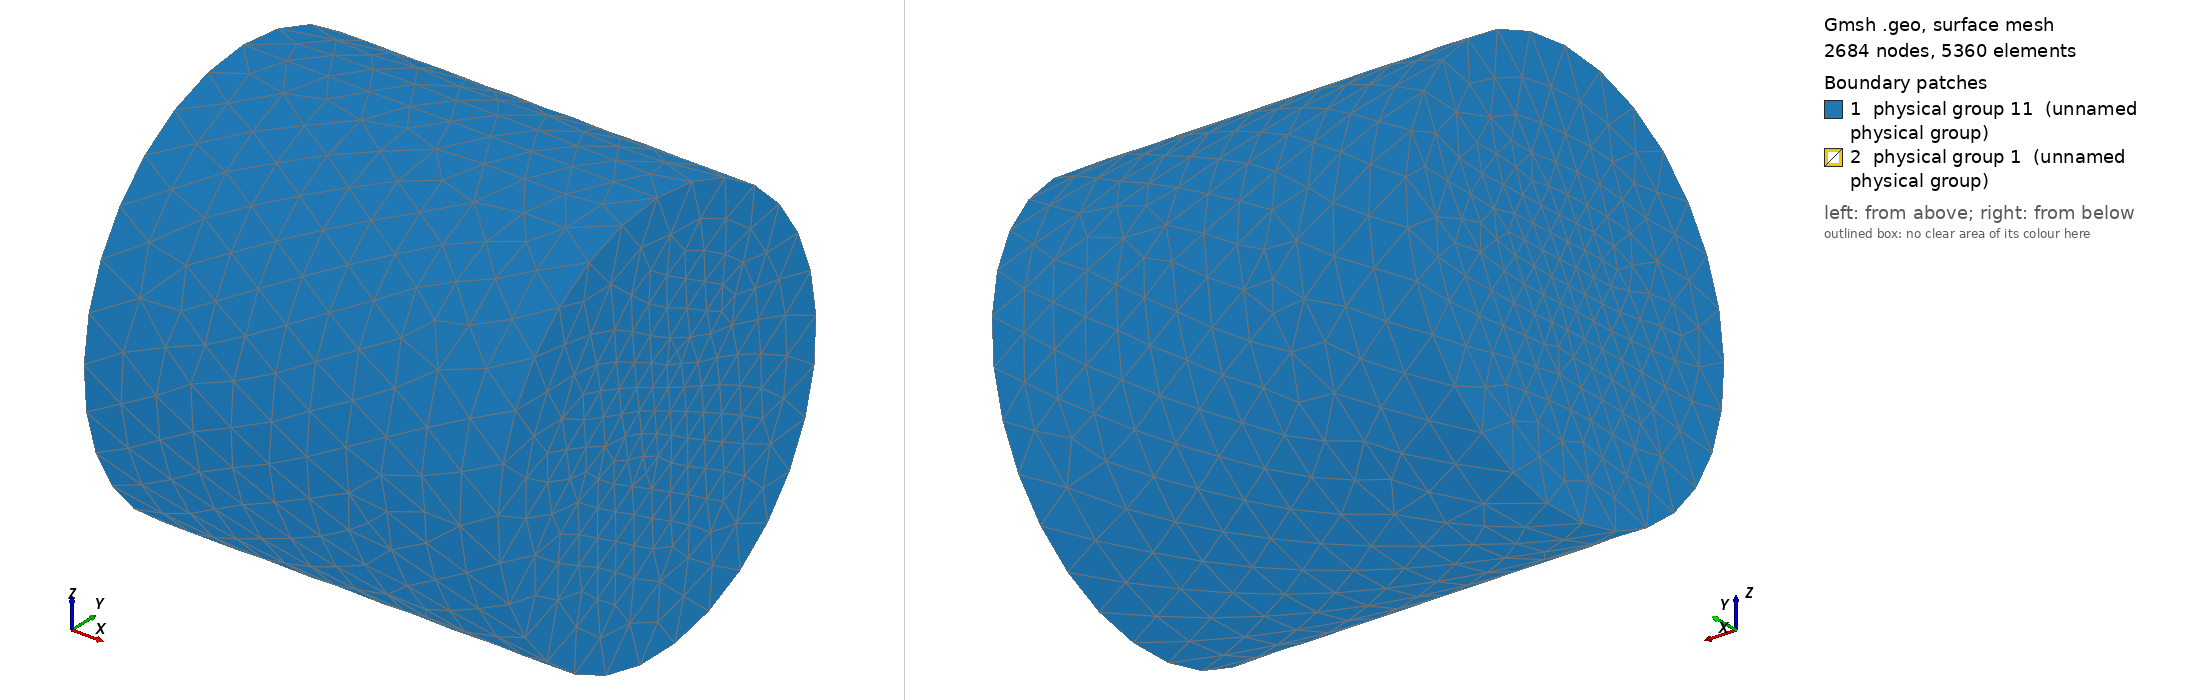

Gmsh geometry script, surface-meshed: 2684 nodes, 5360 surface elements. Boundary patches (legend numbers): 1 physical group 11 (unnamed physical group), 2 physical group 1 (unnamed physical group). Left view from above one corner, right view from below the opposite corner. Legend entries are the model's physical surfaces.

=== wing3.geo (drawn) ===
Merge "wing3.brep";

Physical Surface(11) = {1, 2, 3};
Physical Volume(4) = {1};
Physical Surface(1) = {10, 11, 12, 13, 14, 15, 16, 17, 18, 19, 20, 21, 22, 23, 24, 25, 26, 27, 28, 29, 30, 31, 32, 33, 34, 35, 36, 37, 38, 39, 4, 40, 41, 42, 43, 5, 6, 7, 8, 9};

Mesh.ElementOrder = 1;
Mesh.Algorithm = 1;
Mesh.Algorithm3D = 10;
Mesh.Format = 1;
Mesh.MshFileVersion = 2.2;
Mesh.MeshSizeExtendFromBoundary = 0;
Mesh.RandomFactor = 1e-6;

lc = 0.002;
Field[1] = Distance;
Field[1].SurfacesList = {10, 11, 12, 13, 14, 15, 16, 17, 18, 19, 20, 21, 22, 23, 24, 25, 26, 27, 28, 29, 30, 31, 32, 33, 34, 35, 36, 37, 38, 39, 4, 40, 41, 42, 43, 5, 6, 7, 8, 9};
Field[1].NumPointsPerCurve = 200;
Field[2] = MathEval;
Field[2].F = Sprintf("F1/5 + %g", lc);
Background Field = 2;


Also in the case, not shown: wing3.brep (merged mesh/CAD file).
